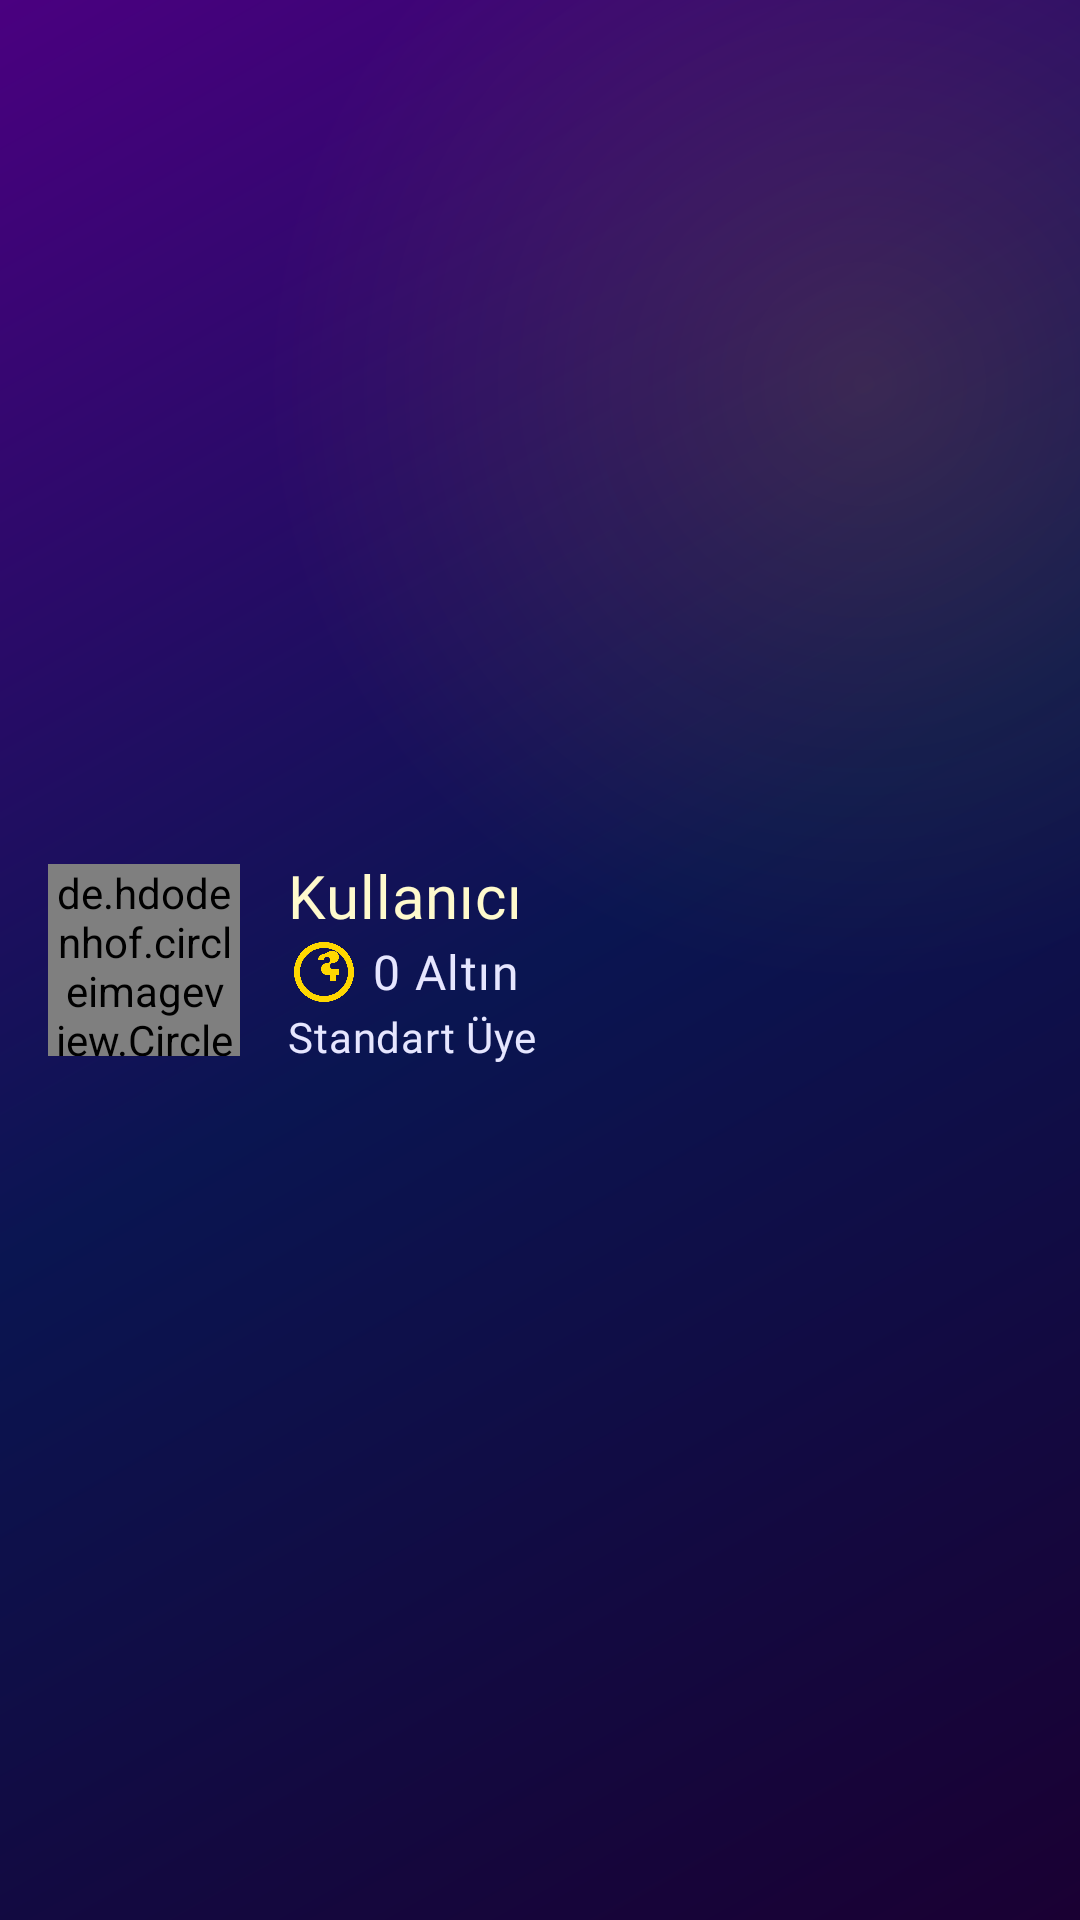

Android layout source for this screen:
<!-- AndroidManifest.xml: application theme Theme.AppCompat -->
<!-- res/layout/nav_header_main.xml -->
<?xml version="1.0" encoding="utf-8"?>
<LinearLayout xmlns:android="http://schemas.android.com/apk/res/android"
    xmlns:app="http://schemas.android.com/apk/res-auto"
    android:layout_width="match_parent"
    android:layout_height="180dp"
    android:orientation="vertical"
    android:background="@drawable/bg_nav_header_cosmic"
    android:padding="16dp"
    android:gravity="center_vertical">

    <LinearLayout
        android:layout_width="match_parent"
        android:layout_height="wrap_content"
        android:orientation="horizontal"
        android:gravity="center_vertical">

        <de.hdodenhof.circleimageview.CircleImageView
            android:id="@+id/profile_image"
            android:layout_width="64dp"
            android:layout_height="64dp"
            android:src="@drawable/default_profile"
            app:civ_border_width="2dp"
            app:civ_border_color="@color/m3_cosmic_tertiary"
            android:layout_marginEnd="16dp" />

        <LinearLayout
            android:layout_width="0dp"
            android:layout_height="wrap_content"
            android:layout_weight="1"
            android:orientation="vertical">

            <TextView
                android:id="@+id/tv_user_name"
                android:layout_width="wrap_content"
                android:layout_height="wrap_content"
                android:text="Kullanıcı"
                android:textAppearance="@style/TextAppearance.MaterialComponents.Headline6"
                android:textColor="@color/m3_cosmic_star"
                android:fontFamily="@font/bold" />

            <TextView
                android:id="@+id/tv_coins"
                android:layout_width="wrap_content"
                android:layout_height="wrap_content"
                android:text="0 Altın"
                android:textAppearance="@style/TextAppearance.MaterialComponents.Body1"
                android:textColor="@color/m3_cosmic_shimmer"
                android:fontFamily="@font/medium"
                android:drawableStart="@drawable/ic_coin"
                android:drawablePadding="4dp"
                android:gravity="center_vertical" />

            <TextView
                android:id="@+id/tv_premium_status"
                android:layout_width="wrap_content"
                android:layout_height="wrap_content"
                android:text="Standart Üye"
                android:textAppearance="@style/TextAppearance.MaterialComponents.Body2"
                android:textColor="@color/m3_cosmic_shimmer"
                android:fontFamily="@font/regular" />

        </LinearLayout>

    </LinearLayout>

</LinearLayout>
<!-- resources referenced by this layout -->
<resources>
  <color name="m3_cosmic_shimmer">#e6e6ff</color>
  <color name="m3_cosmic_star">#fffacd</color>
  <color name="m3_cosmic_tertiary">#ffd700</color>
  <!-- drawable bg_nav_header_cosmic (drawable) -->
  <?xml version="1.0" encoding="utf-8"?>
  <layer-list xmlns:android="http://schemas.android.com/apk/res/android">
      
      <item>
          <shape>
              <gradient
                  android:type="linear"
                  android:angle="135"
                  android:startColor="@color/m3_cosmic_primary"
                  android:centerColor="@color/m3_cosmic_secondary"
                  android:endColor="@color/m3_cosmic_nebula" />
          </shape>
      </item>
      
      
      <item>
          <shape>
              <gradient
                  android:type="radial"
                  android:gradientRadius="200dp"
                  android:centerX="0.8"
                  android:centerY="0.2"
                  android:startColor="#20FFD700"
                  android:endColor="#00000000" />
          </shape>
      </item>
  </layer-list>
  <!-- drawable default_profile (drawable) -->
  <?xml version="1.0" encoding="utf-8"?>
  <vector xmlns:android="http://schemas.android.com/apk/res/android"
      android:width="64dp"
      android:height="64dp"
      android:viewportWidth="24"
      android:viewportHeight="24">
      <path
          android:fillColor="@color/text_secondary_color"
          android:pathData="M12,4A4,4 0,0 1,16 8A4,4 0,0 1,12 12A4,4 0,0 1,8 8A4,4 0,0 1,12 4M12,14C16.42,14 20,15.79 20,18V20H4V18C4,15.79 7.58,14 12,14Z" />
  </vector>
  <!-- drawable ic_coin (drawable) -->
  <?xml version="1.0" encoding="utf-8"?>
  <vector xmlns:android="http://schemas.android.com/apk/res/android"
      android:width="24dp"
      android:height="24dp"
      android:viewportWidth="24"
      android:viewportHeight="24">
      <path
          android:fillColor="@color/m3_cosmic_tertiary"
          android:pathData="M12,2C6.48,2 2,6.48 2,12s4.48,10 10,10 10,-4.48 10,-10S17.52,2 12,2zM12,20c-4.41,0 -8,-3.59 -8,-8s3.59,-8 8,-8 8,3.59 8,8 -3.59,8 -8,8z"/>
      <path
          android:fillColor="@color/m3_cosmic_tertiary"
          android:pathData="M12,6c-1.1,0 -2,0.9 -2,2h2c0,-0.55 0.45,-1 1,-1s1,0.45 1,1c0,0.55 -0.45,1 -1,1 -1.1,0 -2,0.9 -2,2 0,1.1 0.9,2 2,2h1v2h2v-2h1v-2h-2c-0.55,0 -1,-0.45 -1,-1s0.45,-1 1,-1c1.1,0 2,-0.9 2,-2 0,-1.1 -0.9,-2 -2,-2h-1z"/>
  </vector>
  <color name="m3_cosmic_primary">#1a0033</color>
  <color name="m3_cosmic_secondary">#0a1551</color>
  <color name="m3_cosmic_nebula">#4a0080</color>
  <color name="text_secondary_color">#FFFFFF</color>
</resources>
